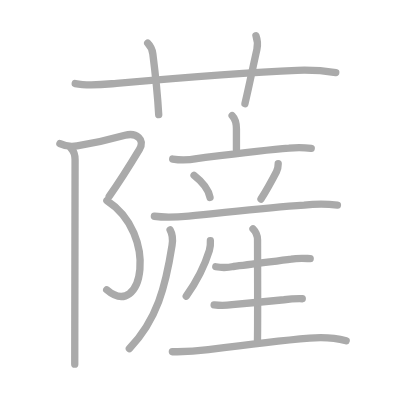
t = 0.00 s
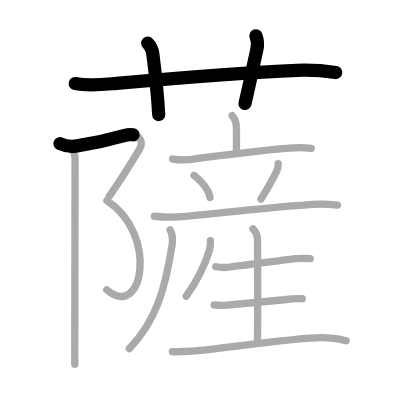
t = 3.50 s
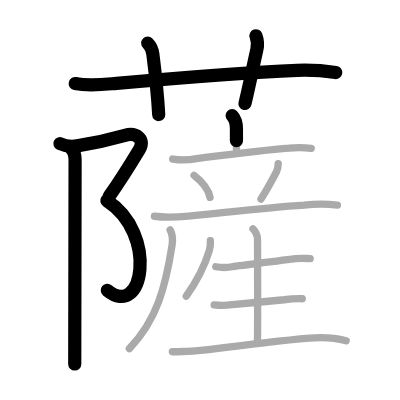
t = 6.75 s
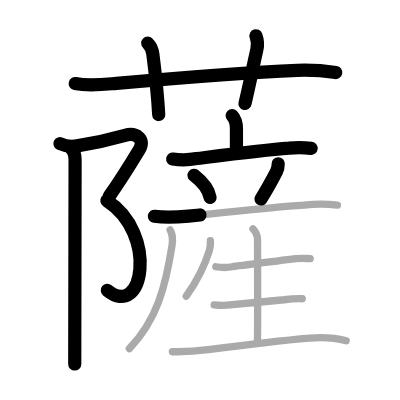
t = 10.25 s
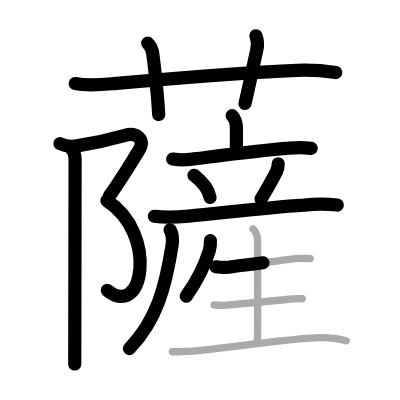
t = 13.50 s
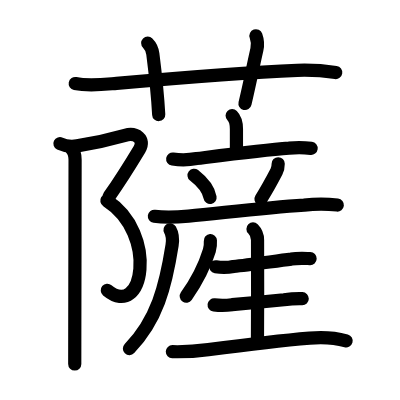
t = 17.00 s

The animated SVG that drew these frames (rendered in a browser with its animation timeline set to each time). Animation: 17 SMIL elements (animate=17); one cycle of 17.00 s.

<?xml version="1.0" standalone="no"?>
<!DOCTYPE svg PUBLIC "-//W3C//DTD SVG 1.1//EN"   "http://www.w3.org/Graphics/SVG/1.1/DTD/svg11.dtd">
<svg width="400px" height="400px"  version="1.1" xmlns="http://www.w3.org/2000/svg">
  <defs>
    <marker id="Triangle" viewBox="0 0 10 10" refX="0" refY="5" markerUnits="strokeWidth" markerWidth="3" style="stroke-opacity:0%;fill:#aaaaaa;" markerHeight="2" orient="auto">
      <path d="M 0 0 L 10 5 L 0 10 z" />
    </marker>
    
    <marker id="Arrow" viewBox="0 0 10 10" refX="5" refY="5" markerUnits="strokeWidth" markerWidth="1.8" style="stroke-opacity:0%;fill:#770000;" markerHeight="2" orient="auto">
      <path d="M 0 4 L 6 4 L 4 1 L 10 5 L 4 9 L 6 6 L 0 6 z" />
        <circle cx="5" cy="5" r="5" />
      </marker>
    
    <marker id="TriangleRed" viewBox="0 0 10 10" refX="0" refY="5" markerUnits="strokeWidth" markerWidth="3" style="stroke-opacity:0%;fill:#CC0000;" markerHeight="2" orient="auto">
      <path d="M 0 0 L 10 5 L 0 10 z" />
    </marker>
    
    <marker id="ArrowRed" viewBox="0 0 10 10" refX="5" refY="5" markerUnits="strokeWidth" markerWidth="1.8" style="stroke-opacity:0%;fill:#CC0000;" markerHeight="2" orient="auto">
      <path d="M 0 4 L 6 4 L 4 1 L 10 5 L 4 9 L 6 6 L 0 6 z" />
        <circle cx="5" cy="5" r="5" />
      </marker>
    
  </defs>
  
  <path style="fill:#ffffff; fill-opacity:100%; fill-rule:evenodd; stroke-width:0;" d="M 0 0 L 400px 0 L 400px 400px L 0 400px L 0 0" />

  <g transform="scale(3.6697247706422 3.6697247706422)">
<path style="fill:none; fill-opacity:0%; fill-rule:evenodd; stroke:#aaaaaa; stroke-opacity:100%; stroke-width: 1.5pt; stroke-linejoin:round; stroke-linecap:round;" d="M20.5 22.77c3.74 0.76 7.42 0.28 11.26-0.06c14.32-1.26 35.67-2.99 49.23-3.55c3.52-0.12 7.03 0.08 10.51 0.61"></path>
<path style="fill:none; fill-opacity:0%; fill-rule:evenodd; stroke:#aaaaaa; stroke-opacity:100%; stroke-width: 1.5pt; stroke-linejoin:round; stroke-linecap:round;" d="M40.25 11.75c0.94 0.94 1.3 2.17 1.4 2.96c1.1 8.66 1.35 12.04 1.6 16.54"></path>
<path style="fill:none; fill-opacity:0%; fill-rule:evenodd; stroke:#aaaaaa; stroke-opacity:100%; stroke-width: 1.5pt; stroke-linejoin:round; stroke-linecap:round;" d="M69.75 9.75c0.5 1.38 0.55 2.44 0.25 3.74c-1.25 5.51-1.75 8.38-3.25 14.76"></path>
<path style="fill:none; fill-opacity:0%; fill-rule:evenodd; stroke:#aaaaaa; stroke-opacity:100%; stroke-width: 1.5pt; stroke-linejoin:round; stroke-linecap:round;" d="M16.33 39.14c1.79 0.86 3.82 0.75 4.67 0.61c5.5-0.87 9.5-1.87 13.07-2.88c3.03-0.85 5.58 1.1 3.93 3.82c-1.8 2.98-5.65 9.14-8.25 12.8"></path>
<path style="fill:none; fill-opacity:0%; fill-rule:evenodd; stroke:#aaaaaa; stroke-opacity:100%; stroke-width: 1.5pt; stroke-linejoin:round; stroke-linecap:round;" d="M29.12 54.66C43.25 63.75 39 87.5 29.08 78.98"></path>
<path style="fill:none; fill-opacity:0%; fill-rule:evenodd; stroke:#aaaaaa; stroke-opacity:100%; stroke-width: 1.5pt; stroke-linejoin:round; stroke-linecap:round;" d="M19.37 40.41c0.86 0.86 1.09 2.09 1.09 3.14c0 2.18-0.05 30.38-0.08 46.07c-0.01 4.62-0.01 8.16-0.01 9.62"></path>
<path style="fill:none; fill-opacity:0%; fill-rule:evenodd; stroke:#aaaaaa; stroke-opacity:100%; stroke-width: 1.5pt; stroke-linejoin:round; stroke-linecap:round;" d="M63.26 31.5c0.99 0.99 1.17 2.25 1.17 3.66c0 2.21 0-0.37 0 5.64"></path>
<path style="fill:none; fill-opacity:0%; fill-rule:evenodd; stroke:#aaaaaa; stroke-opacity:100%; stroke-width: 1.5pt; stroke-linejoin:round; stroke-linecap:round;" d="M47.06 43.34c2.18 0.33 4.36 0.29 6.54-0.13c6.49-0.81 18.06-2.31 25.15-2.84c2.02-0.22 4.04-0.2 6.06 0.06"></path>
<path style="fill:none; fill-opacity:0%; fill-rule:evenodd; stroke:#aaaaaa; stroke-opacity:100%; stroke-width: 1.5pt; stroke-linejoin:round; stroke-linecap:round;" d="M52.88 47.78c3.14 2.44 4.07 4.43 4.36 6.04"></path>
<path style="fill:none; fill-opacity:0%; fill-rule:evenodd; stroke:#aaaaaa; stroke-opacity:100%; stroke-width: 1.5pt; stroke-linejoin:round; stroke-linecap:round;" d="M75.81 44.62c0 0.88-0.19 1.63-0.47 2.16c-1.3 2.49-3.16 5.77-4.22 7.46"></path>
<path style="fill:none; fill-opacity:0%; fill-rule:evenodd; stroke:#aaaaaa; stroke-opacity:100%; stroke-width: 1.5pt; stroke-linejoin:round; stroke-linecap:round;" d="M42.07 58.93c3.11 0.43 6.17 0.25 9.32-0.05c10.12-0.97 20.81-2.29 31.48-2.99c3.03-0.35 6.06-0.36 9.08-0.01"></path>
<path style="fill:none; fill-opacity:0%; fill-rule:evenodd; stroke:#aaaaaa; stroke-opacity:100%; stroke-width: 1.5pt; stroke-linejoin:round; stroke-linecap:round;" d="M46.35 62.64c0.77 1.36 0.8 2.54 0.54 4.2C45.12 78.12 42.76 87.24 35.25 95"></path>
<path style="fill:none; fill-opacity:0%; fill-rule:evenodd; stroke:#aaaaaa; stroke-opacity:100%; stroke-width: 1.5pt; stroke-linejoin:round; stroke-linecap:round;" d="M57.33 65.59c0.06 0.91-0.03 1.8-0.28 2.67c-1.3 4.23-3.05 7.86-6.3 12.46"></path>
<path style="fill:none; fill-opacity:0%; fill-rule:evenodd; stroke:#aaaaaa; stroke-opacity:100%; stroke-width: 1.5pt; stroke-linejoin:round; stroke-linecap:round;" d="M58.8 72.69c1.6 0.28 3.21 0.26 4.81-0.07c4.34-0.48 11.26-1.45 15.77-2.01c1.71-0.31 3.43-0.19 5.15-0.14"></path>
<path style="fill:none; fill-opacity:0%; fill-rule:evenodd; stroke:#aaaaaa; stroke-opacity:100%; stroke-width: 1.5pt; stroke-linejoin:round; stroke-linecap:round;" d="M68.94 62.39c0.77 0.77 1.24 1.98 1.24 3.01c0 0.54 0.07 23.91-0.02 27.21"></path>
<path style="fill:none; fill-opacity:0%; fill-rule:evenodd; stroke:#aaaaaa; stroke-opacity:100%; stroke-width: 1.5pt; stroke-linejoin:round; stroke-linecap:round;" d="M58.35 83.09c1.64 0.21 3.27 0.19 4.91-0.06c4-0.34 10.1-0.97 14.12-1.35c1.66-0.22 3.32-0.32 4.99-0.28"></path>
<path style="fill:none; fill-opacity:0%; fill-rule:evenodd; stroke:#aaaaaa; stroke-opacity:100%; stroke-width: 1.5pt; stroke-linejoin:round; stroke-linecap:round;" d="M46.97 95.84c3.29 0.08 6.55-0.13 9.8-0.56c8.73-1.15 18.6-2.4 27.6-3.15c3.38-0.28 6.65-0.17 9.96 0.73"></path>

<path style="fill:none; fill-opacity:0%; fill-rule:evenodd; stroke:#000000; stroke-opacity:100%; stroke-width: 2.7pt; stroke-linejoin:round; stroke-linecap:round;" d="M20.5 22.77c3.74 0.76 7.42 0.28 11.26-0.06c14.32-1.26 35.67-2.99 49.23-3.55c3.52-0.12 7.03 0.08 10.51 0.61" pathLength="100" stroke-dashoffset="100" stroke-dasharray="100 105"><animate id="dashAnim1" attributeName="stroke-dashoffset" from="100" to="0" dur="1s" calcMode="linear" fill="freeze"/></path>
<path style="fill:none; fill-opacity:0%; fill-rule:evenodd; stroke:#000000; stroke-opacity:100%; stroke-width: 2.7pt; stroke-linejoin:round; stroke-linecap:round;" d="M40.25 11.75c0.94 0.94 1.3 2.17 1.4 2.96c1.1 8.66 1.35 12.04 1.6 16.54" pathLength="100" stroke-dashoffset="100" stroke-dasharray="100 105"><animate id="dashAnim2" attributeName="stroke-dashoffset" from="100" to="0" dur="1s" calcMode="linear" begin="dashAnim1.end" fill="freeze"/></path>
<path style="fill:none; fill-opacity:0%; fill-rule:evenodd; stroke:#000000; stroke-opacity:100%; stroke-width: 2.7pt; stroke-linejoin:round; stroke-linecap:round;" d="M69.75 9.75c0.5 1.38 0.55 2.44 0.25 3.74c-1.25 5.51-1.75 8.38-3.25 14.76" pathLength="100" stroke-dashoffset="100" stroke-dasharray="100 105"><animate id="dashAnim3" attributeName="stroke-dashoffset" from="100" to="0" dur="1s" calcMode="linear" begin="dashAnim2.end" fill="freeze"/></path>
<path style="fill:none; fill-opacity:0%; fill-rule:evenodd; stroke:#000000; stroke-opacity:100%; stroke-width: 2.7pt; stroke-linejoin:round; stroke-linecap:round;" d="M16.33 39.14c1.79 0.86 3.82 0.75 4.67 0.61c5.5-0.87 9.5-1.87 13.07-2.88c3.03-0.85 5.58 1.1 3.93 3.82c-1.8 2.98-5.65 9.14-8.25 12.8" pathLength="100" stroke-dashoffset="100" stroke-dasharray="100 105"><animate id="dashAnim4" attributeName="stroke-dashoffset" from="100" to="0" dur="1s" calcMode="linear" begin="dashAnim3.end" fill="freeze"/></path>
<path style="fill:none; fill-opacity:0%; fill-rule:evenodd; stroke:#000000; stroke-opacity:100%; stroke-width: 2.7pt; stroke-linejoin:round; stroke-linecap:round;" d="M29.12 54.66C43.25 63.75 39 87.5 29.08 78.98" pathLength="100" stroke-dashoffset="100" stroke-dasharray="100 105"><animate id="dashAnim5" attributeName="stroke-dashoffset" from="100" to="0" dur="1s" calcMode="linear" begin="dashAnim4.end" fill="freeze"/></path>
<path style="fill:none; fill-opacity:0%; fill-rule:evenodd; stroke:#000000; stroke-opacity:100%; stroke-width: 2.7pt; stroke-linejoin:round; stroke-linecap:round;" d="M19.37 40.41c0.86 0.86 1.09 2.09 1.09 3.14c0 2.18-0.05 30.38-0.08 46.07c-0.01 4.62-0.01 8.16-0.01 9.62" pathLength="100" stroke-dashoffset="100" stroke-dasharray="100 105"><animate id="dashAnim6" attributeName="stroke-dashoffset" from="100" to="0" dur="1s" calcMode="linear" begin="dashAnim5.end" fill="freeze"/></path>
<path style="fill:none; fill-opacity:0%; fill-rule:evenodd; stroke:#000000; stroke-opacity:100%; stroke-width: 2.7pt; stroke-linejoin:round; stroke-linecap:round;" d="M63.26 31.5c0.99 0.99 1.17 2.25 1.17 3.66c0 2.21 0-0.37 0 5.64" pathLength="100" stroke-dashoffset="100" stroke-dasharray="100 105"><animate id="dashAnim7" attributeName="stroke-dashoffset" from="100" to="0" dur="1s" calcMode="linear" begin="dashAnim6.end" fill="freeze"/></path>
<path style="fill:none; fill-opacity:0%; fill-rule:evenodd; stroke:#000000; stroke-opacity:100%; stroke-width: 2.7pt; stroke-linejoin:round; stroke-linecap:round;" d="M47.06 43.34c2.18 0.33 4.36 0.29 6.54-0.13c6.49-0.81 18.06-2.31 25.15-2.84c2.02-0.22 4.04-0.2 6.06 0.06" pathLength="100" stroke-dashoffset="100" stroke-dasharray="100 105"><animate id="dashAnim8" attributeName="stroke-dashoffset" from="100" to="0" dur="1s" calcMode="linear" begin="dashAnim7.end" fill="freeze"/></path>
<path style="fill:none; fill-opacity:0%; fill-rule:evenodd; stroke:#000000; stroke-opacity:100%; stroke-width: 2.7pt; stroke-linejoin:round; stroke-linecap:round;" d="M52.88 47.78c3.14 2.44 4.07 4.43 4.36 6.04" pathLength="100" stroke-dashoffset="100" stroke-dasharray="100 105"><animate id="dashAnim9" attributeName="stroke-dashoffset" from="100" to="0" dur="1s" calcMode="linear" begin="dashAnim8.end" fill="freeze"/></path>
<path style="fill:none; fill-opacity:0%; fill-rule:evenodd; stroke:#000000; stroke-opacity:100%; stroke-width: 2.7pt; stroke-linejoin:round; stroke-linecap:round;" d="M75.81 44.62c0 0.88-0.19 1.63-0.47 2.16c-1.3 2.49-3.16 5.77-4.22 7.46" pathLength="100" stroke-dashoffset="100" stroke-dasharray="100 105"><animate id="dashAnim10" attributeName="stroke-dashoffset" from="100" to="0" dur="1s" calcMode="linear" begin="dashAnim9.end" fill="freeze"/></path>
<path style="fill:none; fill-opacity:0%; fill-rule:evenodd; stroke:#000000; stroke-opacity:100%; stroke-width: 2.7pt; stroke-linejoin:round; stroke-linecap:round;" d="M42.07 58.93c3.11 0.43 6.17 0.25 9.32-0.05c10.12-0.97 20.81-2.29 31.48-2.99c3.03-0.35 6.06-0.36 9.08-0.01" pathLength="100" stroke-dashoffset="100" stroke-dasharray="100 105"><animate id="dashAnim11" attributeName="stroke-dashoffset" from="100" to="0" dur="1s" calcMode="linear" begin="dashAnim10.end" fill="freeze"/></path>
<path style="fill:none; fill-opacity:0%; fill-rule:evenodd; stroke:#000000; stroke-opacity:100%; stroke-width: 2.7pt; stroke-linejoin:round; stroke-linecap:round;" d="M46.35 62.64c0.77 1.36 0.8 2.54 0.54 4.2C45.12 78.12 42.76 87.24 35.25 95" pathLength="100" stroke-dashoffset="100" stroke-dasharray="100 105"><animate id="dashAnim12" attributeName="stroke-dashoffset" from="100" to="0" dur="1s" calcMode="linear" begin="dashAnim11.end" fill="freeze"/></path>
<path style="fill:none; fill-opacity:0%; fill-rule:evenodd; stroke:#000000; stroke-opacity:100%; stroke-width: 2.7pt; stroke-linejoin:round; stroke-linecap:round;" d="M57.33 65.59c0.06 0.91-0.03 1.8-0.28 2.67c-1.3 4.23-3.05 7.86-6.3 12.46" pathLength="100" stroke-dashoffset="100" stroke-dasharray="100 105"><animate id="dashAnim13" attributeName="stroke-dashoffset" from="100" to="0" dur="1s" calcMode="linear" begin="dashAnim12.end" fill="freeze"/></path>
<path style="fill:none; fill-opacity:0%; fill-rule:evenodd; stroke:#000000; stroke-opacity:100%; stroke-width: 2.7pt; stroke-linejoin:round; stroke-linecap:round;" d="M58.8 72.69c1.6 0.28 3.21 0.26 4.81-0.07c4.34-0.48 11.26-1.45 15.77-2.01c1.71-0.31 3.43-0.19 5.15-0.14" pathLength="100" stroke-dashoffset="100" stroke-dasharray="100 105"><animate id="dashAnim14" attributeName="stroke-dashoffset" from="100" to="0" dur="1s" calcMode="linear" begin="dashAnim13.end" fill="freeze"/></path>
<path style="fill:none; fill-opacity:0%; fill-rule:evenodd; stroke:#000000; stroke-opacity:100%; stroke-width: 2.7pt; stroke-linejoin:round; stroke-linecap:round;" d="M68.94 62.39c0.77 0.77 1.24 1.98 1.24 3.01c0 0.54 0.07 23.91-0.02 27.21" pathLength="100" stroke-dashoffset="100" stroke-dasharray="100 105"><animate id="dashAnim15" attributeName="stroke-dashoffset" from="100" to="0" dur="1s" calcMode="linear" begin="dashAnim14.end" fill="freeze"/></path>
<path style="fill:none; fill-opacity:0%; fill-rule:evenodd; stroke:#000000; stroke-opacity:100%; stroke-width: 2.7pt; stroke-linejoin:round; stroke-linecap:round;" d="M58.35 83.09c1.64 0.21 3.27 0.19 4.91-0.06c4-0.34 10.1-0.97 14.12-1.35c1.66-0.22 3.32-0.32 4.99-0.28" pathLength="100" stroke-dashoffset="100" stroke-dasharray="100 105"><animate id="dashAnim16" attributeName="stroke-dashoffset" from="100" to="0" dur="1s" calcMode="linear" begin="dashAnim15.end" fill="freeze"/></path>
<path style="fill:none; fill-opacity:0%; fill-rule:evenodd; stroke:#000000; stroke-opacity:100%; stroke-width: 2.7pt; stroke-linejoin:round; stroke-linecap:round;" d="M46.97 95.84c3.29 0.08 6.55-0.13 9.8-0.56c8.73-1.15 18.6-2.4 27.6-3.15c3.38-0.28 6.65-0.17 9.96 0.73" pathLength="100" stroke-dashoffset="100" stroke-dasharray="100 105"><animate id="dashAnim17" attributeName="stroke-dashoffset" from="100" to="0" dur="1s" calcMode="linear" begin="dashAnim16.end" fill="freeze"/></path>

</g>

</svg>  
          
